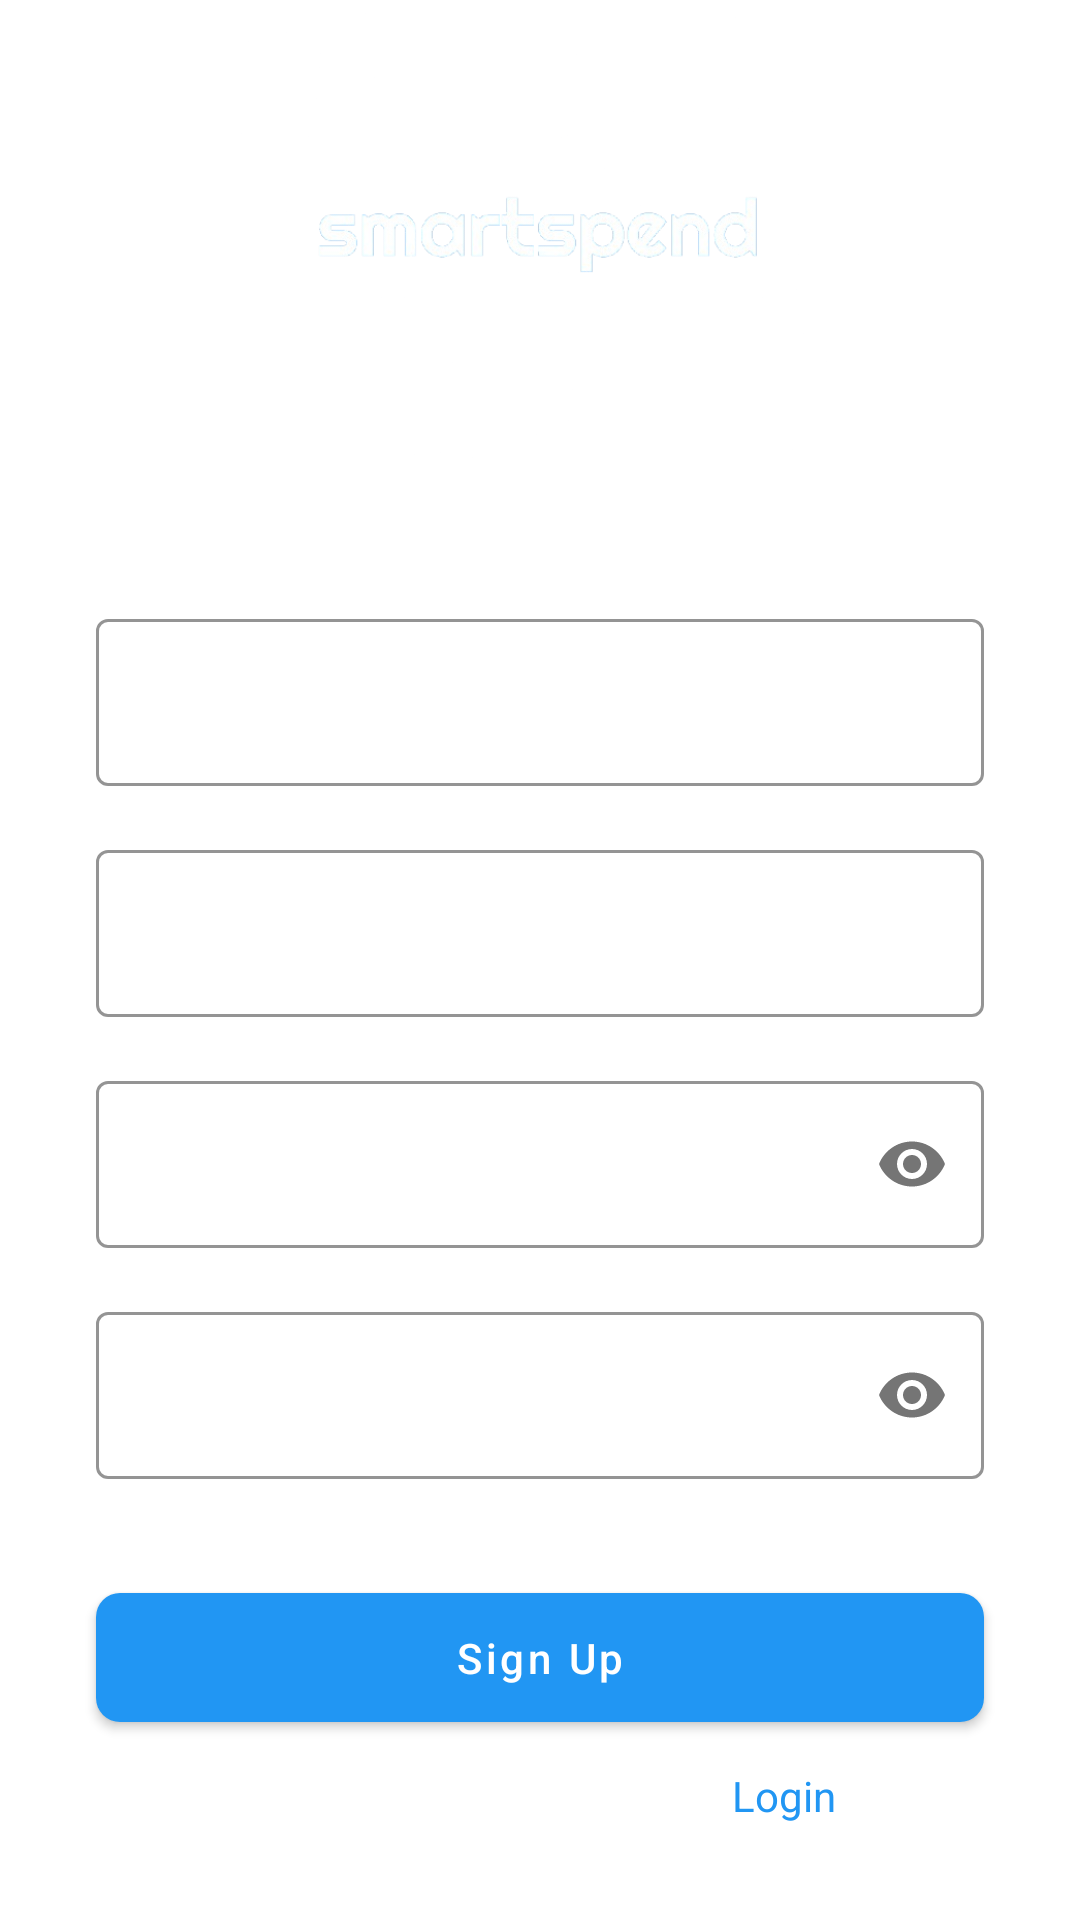

Produce the Android XML layout that renders to this screen, including the resource entries it uses.
<!-- AndroidManifest.xml: application theme Theme.TracsactionTracker -->
<!-- res/layout/activity_sign_up.xml -->
<?xml version="1.0" encoding="utf-8"?>
<androidx.constraintlayout.widget.ConstraintLayout xmlns:android="http://schemas.android.com/apk/res/android"
    xmlns:app="http://schemas.android.com/apk/res-auto"
    xmlns:tools="http://schemas.android.com/tools"
    android:layout_width="match_parent"
    android:layout_height="match_parent"
    android:animateLayoutChanges="true"
    android:background="@color/background_white">

    <ImageView
        android:id="@+id/logo"
        android:layout_width="425dp"
        android:layout_height="149dp"
        android:layout_marginTop="4dp"
        android:contentDescription="@string/app_name"
        android:src="@drawable/smartspend3"
        app:layout_constraintEnd_toEndOf="parent"
        app:layout_constraintHorizontal_bias="0.516"
        app:layout_constraintStart_toStartOf="parent"
        app:layout_constraintTop_toTopOf="parent" />

    <com.google.android.material.textfield.TextInputLayout
        android:id="@+id/name_layout"
        style="@style/Widget.MaterialComponents.TextInputLayout.OutlinedBox"
        android:layout_width="0dp"
        android:layout_height="wrap_content"
        android:layout_marginHorizontal="32dp"
        android:layout_marginTop="48dp"
        android:hint="@string/full_name"
        android:textColorHint="@color/text_secondary"
        app:boxStrokeColor="@color/primary_blue"
        app:hintTextColor="@color/primary_blue"
        app:layout_constraintEnd_toEndOf="parent"
        app:layout_constraintStart_toStartOf="parent"
        app:layout_constraintTop_toBottomOf="@id/logo">

        <com.google.android.material.textfield.TextInputEditText
            android:id="@+id/name_input"
            android:layout_width="match_parent"
            android:layout_height="wrap_content"
            android:inputType="textPersonName"
            android:textColor="@color/black" />

    </com.google.android.material.textfield.TextInputLayout>

    <com.google.android.material.textfield.TextInputLayout
        android:id="@+id/email_layout"
        style="@style/Widget.MaterialComponents.TextInputLayout.OutlinedBox"
        android:layout_width="0dp"
        android:layout_height="wrap_content"
        android:layout_marginHorizontal="32dp"
        android:layout_marginTop="16dp"
        android:hint="@string/email"
        android:textColorHint="@color/text_secondary"
        app:boxStrokeColor="@color/primary_blue"
        app:hintTextColor="@color/primary_blue"
        app:layout_constraintEnd_toEndOf="parent"
        app:layout_constraintStart_toStartOf="parent"
        app:layout_constraintTop_toBottomOf="@id/name_layout">

        <com.google.android.material.textfield.TextInputEditText
            android:id="@+id/email_input"
            android:layout_width="match_parent"
            android:layout_height="wrap_content"
            android:inputType="textEmailAddress"
            android:textColor="@color/text_primary" />

    </com.google.android.material.textfield.TextInputLayout>

    <com.google.android.material.textfield.TextInputLayout
        android:id="@+id/password_layout"
        style="@style/Widget.MaterialComponents.TextInputLayout.OutlinedBox"
        android:layout_width="0dp"
        android:layout_height="wrap_content"
        android:layout_marginHorizontal="32dp"
        android:layout_marginTop="16dp"
        android:hint="@string/password"
        android:textColorHint="@color/text_secondary"
        app:boxStrokeColor="@color/primary_blue"
        app:hintTextColor="@color/primary_blue"
        app:layout_constraintEnd_toEndOf="parent"
        app:layout_constraintStart_toStartOf="parent"
        app:layout_constraintTop_toBottomOf="@id/email_layout"
        app:passwordToggleEnabled="true">

        <com.google.android.material.textfield.TextInputEditText
            android:id="@+id/password_input"
            android:layout_width="match_parent"
            android:layout_height="wrap_content"
            android:inputType="textPassword"
            android:textColor="@color/text_primary" />

    </com.google.android.material.textfield.TextInputLayout>

    <com.google.android.material.textfield.TextInputLayout
        android:id="@+id/confirm_password_layout"
        style="@style/Widget.MaterialComponents.TextInputLayout.OutlinedBox"
        android:layout_width="0dp"
        android:layout_height="wrap_content"
        android:layout_marginHorizontal="32dp"
        android:layout_marginTop="16dp"
        android:hint="@string/confirm_password"
        android:textColorHint="@color/text_secondary"
        app:boxStrokeColor="@color/primary_blue"
        app:hintTextColor="@color/primary_blue"
        app:layout_constraintEnd_toEndOf="parent"
        app:layout_constraintStart_toStartOf="parent"
        app:layout_constraintTop_toBottomOf="@id/password_layout"
        app:passwordToggleEnabled="true">

        <com.google.android.material.textfield.TextInputEditText
            android:id="@+id/confirm_password_input"
            android:layout_width="match_parent"
            android:layout_height="wrap_content"
            android:inputType="textPassword"
            android:textColor="@color/text_primary" />

    </com.google.android.material.textfield.TextInputLayout>

    <com.google.android.material.button.MaterialButton
        android:id="@+id/sign_up_button"
        android:layout_width="0dp"
        android:layout_height="wrap_content"
        android:layout_marginHorizontal="32dp"
        android:layout_marginTop="32dp"
        android:padding="12dp"
        android:text="@string/sign_up"
        android:textAllCaps="false"
        app:cornerRadius="8dp"
        app:layout_constraintEnd_toEndOf="parent"
        app:layout_constraintStart_toStartOf="parent"
        app:layout_constraintTop_toBottomOf="@id/confirm_password_layout" />

    <LinearLayout
        android:layout_width="wrap_content"
        android:layout_height="wrap_content"
        android:layout_marginBottom="32dp"
        android:orientation="horizontal"
        app:layout_constraintBottom_toBottomOf="parent"
        app:layout_constraintEnd_toEndOf="parent"
        app:layout_constraintStart_toStartOf="parent">

        <TextView
            android:layout_width="wrap_content"
            android:layout_height="wrap_content"
            android:text="@string/already_have_account"
            android:textColor="@color/text_secondary" />

        <TextView
            android:id="@+id/login"
            android:layout_width="wrap_content"
            android:layout_height="wrap_content"
            android:layout_marginStart="4dp"
            android:text="@string/login"
            android:textColor="@color/primary_blue" />

    </LinearLayout>

</androidx.constraintlayout.widget.ConstraintLayout>
<!-- resources referenced by this layout -->
<resources>
  <color name="background_white">#FFFFFF</color>
  <color name="black">#FF000000</color>
  <color name="primary_blue">#2196F3</color>
  <color name="text_primary">#000000</color>
  <color name="text_secondary">#B3FFFFFF</color>
  <!-- drawable smartspend3: png bitmap (drawable, 41529 bytes) -->
  <string name="already_have_account">Already have an account?</string>
  <string name="app_name">SmartSpend</string>
  <string name="confirm_password">Confirm Password</string>
  <string name="email">Email</string>
  <string name="full_name">Full Name</string>
  <string name="login">Login</string>
  <string name="password">Password</string>
  <string name="sign_up">Sign Up</string>
  <style name="Theme.TracsactionTracker" parent="Base.Theme.TracsactionTracker">
          
      </style>
  <style name="Base.Theme.TracsactionTracker" parent="Theme.MaterialComponents.DayNight.NoActionBar">
          
          <item name="colorPrimary">@color/primary_blue</item>
          <item name="colorPrimaryVariant">@color/primary_blue_dark</item>
          <item name="colorOnPrimary">@color/text_white</item>
          
          
          <item name="colorSecondary">@color/secondary_purple</item>
          <item name="colorSecondaryVariant">@color/secondary_purple_dark</item>
          <item name="colorOnSecondary">@color/text_white</item>
          
          
          <item name="android:statusBarColor">?attr/colorPrimaryVariant</item>
          
          
          <item name="android:windowBackground">@color/background_light</item>
          
          
          <item name="android:textColorPrimary">@color/text_primary</item>
          <item name="android:textColorSecondary">@color/text_secondary</item>
          <item name="android:textColorHint">@color/text_hint</item>
  
          
          <item name="materialButtonStyle">@style/Widget.MaterialComponents.Button</item>
          <item name="materialButtonOutlinedStyle">@style/Widget.MaterialComponents.Button.OutlinedButton</item>
          <item name="android:textColor">@color/text_white</item>
          <item name="android:textColorHint">@color/text_hint</item>
          <item name="android:textColorLink">@color/primary_blue</item>
  
          
          <item name="colorControlActivated">@color/primary_blue</item>
      </style>
  <color name="primary_blue_dark">#1A237E</color>
  <color name="text_white">#FFFFFF</color>
  <color name="secondary_purple">#BA68C8</color>
  <color name="secondary_purple_dark">#AB47BC</color>
  <color name="background_light">#FFFFFF</color>
  <color name="text_hint">#BDBDBD</color>
</resources>
